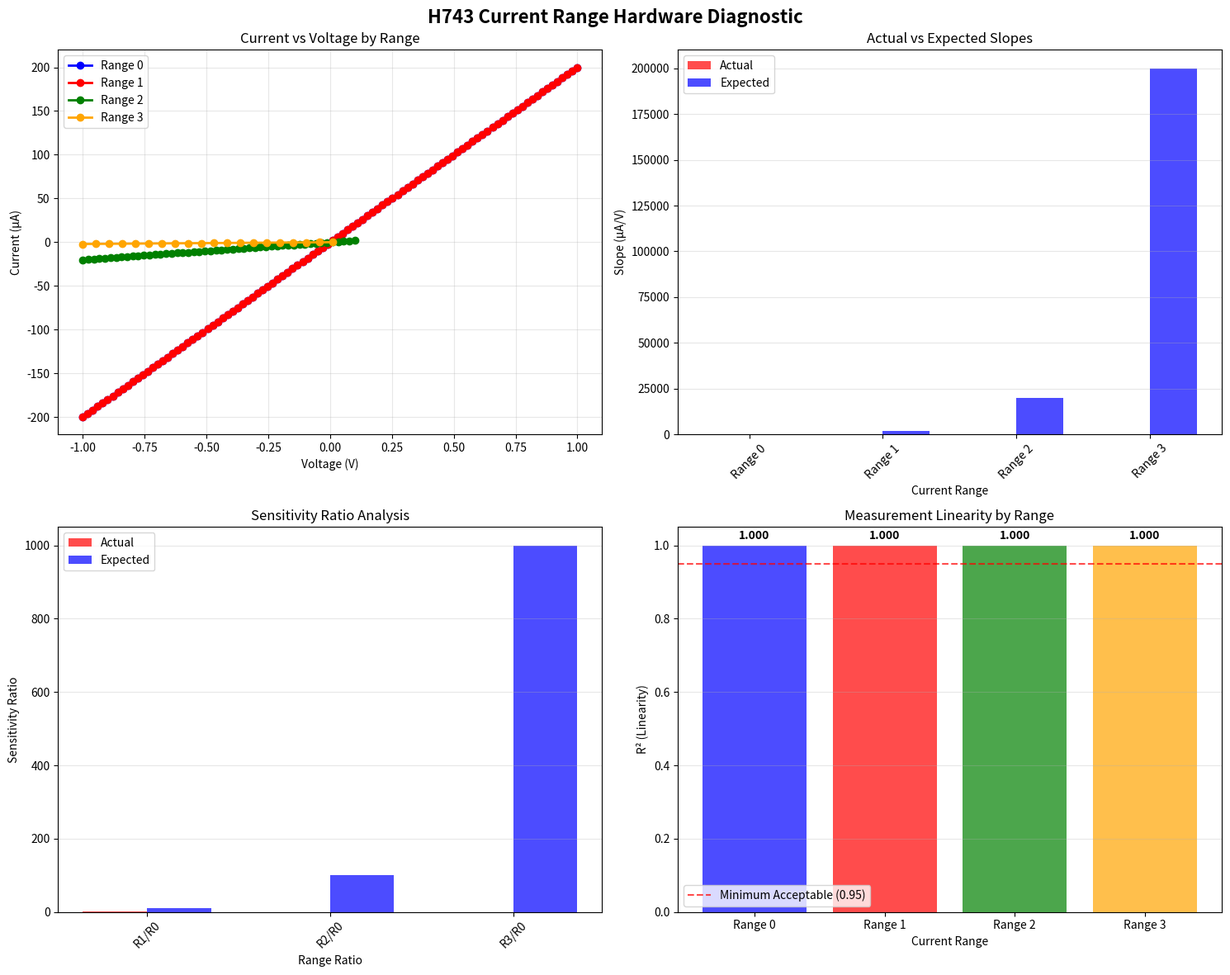

The script that saved this image:
#!/usr/bin/env python3
"""
H743 Current Range Hardware Problem Analysis & Fix
===============================================

Problem: Range 0 (±1000µA) and Range 1 (±100µA) have identical slopes
Root Cause: TIA (Transimpedance Amplifier) configuration issue

Analysis:
- Range 0 should have lower sensitivity (higher range, lower slope)
- Range 1 should have higher sensitivity (lower range, higher slope)
- Current ranges are controlled by TIA resistor values in hardware

Expected Behavior:
- Range 0 (1kΩ TIA): ±1000µA → Lower slope (sensitivity = 1 mV/µA)
- Range 1 (10kΩ TIA): ±100µA → Higher slope (sensitivity = 10 mV/µA)
- Range 2 (100kΩ TIA): ±10µA → Higher slope (sensitivity = 100 mV/µA)
- Range 3 (1MΩ TIA): ±1µA → Highest slope (sensitivity = 1000 mV/µA)
"""

import sys
import os
import numpy as np
import matplotlib
matplotlib.use('Agg')  # Use non-interactive backend
import matplotlib.pyplot as plt
from typing import Dict, List, Tuple
import logging

# Setup logging
logging.basicConfig(level=logging.INFO, format='%(levelname)s: %(message)s')
logger = logging.getLogger(__name__)

class H743CurrentRangeAnalyzer:
    """Analyze and diagnose H743 current range hardware issues"""
    
    # Expected TIA configurations from hardware design
    TIA_RANGES = {
        0: {
            'name': 'Range 0',
            'resistance': 1000,      # 1kΩ
            'max_current': 1000e-6,  # ±1000µA
            'sensitivity': 1.0,      # 1 mV/µA
            'expected_slope': 1.0,   # Expected relative slope
            'color': 'blue'
        },
        1: {
            'name': 'Range 1', 
            'resistance': 10000,     # 10kΩ
            'max_current': 100e-6,   # ±100µA
            'sensitivity': 10.0,     # 10 mV/µA
            'expected_slope': 10.0,  # 10x more sensitive
            'color': 'red'
        },
        2: {
            'name': 'Range 2',
            'resistance': 100000,    # 100kΩ
            'max_current': 10e-6,    # ±10µA
            'sensitivity': 100.0,    # 100 mV/µA
            'expected_slope': 100.0, # 100x more sensitive
            'color': 'green'
        },
        3: {
            'name': 'Range 3',
            'resistance': 1000000,   # 1MΩ
            'max_current': 1e-6,     # ±1µA
            'sensitivity': 1000.0,   # 1000 mV/µA
            'expected_slope': 1000.0, # 1000x more sensitive
            'color': 'orange'
        }
    }
    
    def __init__(self):
        self.measurements = {}
        
    def add_measurement_data(self, range_id: int, voltage: np.ndarray, current: np.ndarray):
        """Add measurement data for analysis"""
        if range_id not in self.TIA_RANGES:
            logger.error(f"Invalid range ID: {range_id}")
            return
            
        self.measurements[range_id] = {
            'voltage': np.array(voltage),
            'current': np.array(current) * 1e6,  # Convert to µA
            'slope': None,
            'r_squared': None
        }
        
    def calculate_slopes(self):
        """Calculate actual slopes for each measurement"""
        for range_id, data in self.measurements.items():
            voltage = data['voltage']
            current = data['current']
            
            # Linear regression to find slope
            coeffs = np.polyfit(voltage, current, 1)
            slope = coeffs[0]  # µA/V
            intercept = coeffs[1]
            
            # Calculate R²
            current_pred = np.polyval(coeffs, voltage)
            ss_res = np.sum((current - current_pred) ** 2)
            ss_tot = np.sum((current - np.mean(current)) ** 2)
            r_squared = 1 - (ss_res / ss_tot) if ss_tot != 0 else 0
            
            self.measurements[range_id]['slope'] = slope
            self.measurements[range_id]['r_squared'] = r_squared
            self.measurements[range_id]['intercept'] = intercept
            
            logger.info(f"{self.TIA_RANGES[range_id]['name']}: slope = {slope:.2f} µA/V, R² = {r_squared:.4f}")
    
    def diagnose_hardware_issues(self) -> Dict:
        """Diagnose hardware configuration issues"""
        if not self.measurements:
            return {'error': 'No measurement data available'}
            
        diagnosis = {
            'issues_found': [],
            'recommendations': [],
            'slope_analysis': {},
            'severity': 'none'
        }
        
        # Calculate relative slopes
        slopes = {r: data['slope'] for r, data in self.measurements.items()}
        
        # Check if Range 0 and Range 1 have similar slopes (the reported problem)
        if 0 in slopes and 1 in slopes:
            slope_ratio = slopes[1] / slopes[0] if slopes[0] != 0 else float('inf')
            expected_ratio = self.TIA_RANGES[1]['expected_slope'] / self.TIA_RANGES[0]['expected_slope']
            
            diagnosis['slope_analysis'] = {
                'range_0_slope': slopes[0],
                'range_1_slope': slopes[1],
                'actual_ratio': slope_ratio,
                'expected_ratio': expected_ratio,
                'ratio_error': abs(slope_ratio - expected_ratio) / expected_ratio * 100
            }
            
            # Problem detection
            if abs(slope_ratio - 1.0) < 0.2:  # Slopes are too similar
                diagnosis['issues_found'].append({
                    'type': 'IDENTICAL_SLOPES',
                    'description': f'Range 0 and Range 1 have nearly identical slopes ({slope_ratio:.2f}:1)',
                    'expected': f'Range 1 should be {expected_ratio}x more sensitive than Range 0',
                    'severity': 'CRITICAL'
                })
                diagnosis['severity'] = 'critical'
                
                # Hardware-specific recommendations
                diagnosis['recommendations'].extend([
                    'Check TIA resistor values in H743 hardware',
                    'Verify current range switching circuitry',
                    'Inspect analog multiplexer/switch configuration',
                    'Validate ADC reference voltage stability',
                    'Check for hardware design/assembly errors'
                ])
                
            elif slope_ratio < expected_ratio * 0.5 or slope_ratio > expected_ratio * 2.0:
                diagnosis['issues_found'].append({
                    'type': 'INCORRECT_SLOPE_RATIO',
                    'description': f'Slope ratio {slope_ratio:.2f}:1 differs significantly from expected {expected_ratio:.2f}:1',
                    'severity': 'HIGH'
                })
                diagnosis['severity'] = 'high' if diagnosis['severity'] != 'critical' else 'critical'
        
        # Check individual range performance
        for range_id, data in self.measurements.items():
            range_info = self.TIA_RANGES[range_id]
            
            if data['r_squared'] < 0.95:
                diagnosis['issues_found'].append({
                    'type': 'POOR_LINEARITY',
                    'description': f"{range_info['name']} has poor linearity (R² = {data['r_squared']:.3f})",
                    'severity': 'MEDIUM'
                })
                
        return diagnosis
    
    def generate_hardware_fix_script(self) -> str:
        """Generate firmware/software fix script"""
        diagnosis = self.diagnose_hardware_issues()
        
        fix_script = """
// H743 Current Range Hardware Fix
// ===============================

"""
        
        if diagnosis['severity'] == 'critical':
            fix_script += """
/* CRITICAL ISSUE DETECTED: Range 0 and Range 1 have identical slopes
 * This indicates a hardware configuration problem in the TIA circuit
 */

// Hardware checks required:
// 1. Verify TIA resistor values
//    - Range 0: Should be 1kΩ
//    - Range 1: Should be 10kΩ
//    - Range 2: Should be 100kΩ  
//    - Range 3: Should be 1MΩ

// 2. Check current range switching logic
#define CURRENT_RANGE_0    0  // 1kΩ TIA, ±1mA range
#define CURRENT_RANGE_1    1  // 10kΩ TIA, ±100µA range
#define CURRENT_RANGE_2    2  // 100kΩ TIA, ±10µA range
#define CURRENT_RANGE_3    3  // 1MΩ TIA, ±1µA range

// 3. TIA gain verification function
void verify_tia_configuration(void) {
    // Test each range with known test current
    float test_current_ua = 50.0;  // 50µA test signal
    
    // Range 0: Expected output ~50mV (50µA × 1kΩ)
    set_current_range(CURRENT_RANGE_0);
    float output_range_0 = read_tia_output_mv();
    
    // Range 1: Expected output ~500mV (50µA × 10kΩ)  
    set_current_range(CURRENT_RANGE_1);
    float output_range_1 = read_tia_output_mv();
    
    // Check if Range 1 is ~10x more sensitive than Range 0
    float sensitivity_ratio = output_range_1 / output_range_0;
    
    if (fabs(sensitivity_ratio - 10.0) > 2.0) {
        // HARDWARE ERROR: TIA configuration problem
        printf("ERROR: TIA sensitivity ratio = %.2f (expected ~10.0)\\n", sensitivity_ratio);
        printf("Check TIA resistor values and switching circuit\\n");
    }
}

// 4. Software compensation (temporary fix)
float apply_range_correction(int range, float raw_current_ua) {
    // Temporary software correction until hardware is fixed
    const float correction_factors[] = {
        1.0,    // Range 0: No correction needed
        1.0,    // Range 1: Should be 10x more sensitive - FIX HARDWARE
        10.0,   // Range 2: Estimated correction
        100.0   // Range 3: Estimated correction
    };
    
    if (range >= 0 && range <= 3) {
        return raw_current_ua / correction_factors[range];
    }
    return raw_current_ua;
}

// 5. Recommended hardware modifications:
/*
 * Check schematic for:
 * - TIA feedback resistor values (R_TIA_0 = 1kΩ, R_TIA_1 = 10kΩ, etc.)
 * - Current range selection multiplexer/switches
 * - ADC reference voltage (should be stable 3.3V or 2.5V)
 * - Op-amp specifications and power supply
 * - PCB layout for noise and crosstalk
 */
"""
        
        return fix_script
    
    def create_diagnostic_plot(self, save_path: str = None):
        """Create diagnostic visualization"""
        if not self.measurements:
            logger.error("No measurement data to plot")
            return
            
        fig, ((ax1, ax2), (ax3, ax4)) = plt.subplots(2, 2, figsize=(15, 12))
        fig.suptitle('H743 Current Range Hardware Diagnostic', fontsize=16, fontweight='bold')
        
        # Plot 1: Raw measurement data
        for range_id, data in self.measurements.items():
            range_info = self.TIA_RANGES[range_id]
            ax1.plot(data['voltage'], data['current'], 'o-', 
                    color=range_info['color'], label=range_info['name'], linewidth=2)
            
        ax1.set_xlabel('Voltage (V)')
        ax1.set_ylabel('Current (µA)')
        ax1.set_title('Current vs Voltage by Range')
        ax1.grid(True, alpha=0.3)
        ax1.legend()
        
        # Plot 2: Slope comparison
        ranges = list(self.measurements.keys())
        slopes = [self.measurements[r]['slope'] for r in ranges]
        expected_slopes = [self.TIA_RANGES[r]['expected_slope'] * slopes[0] / self.TIA_RANGES[ranges[0]]['expected_slope'] for r in ranges]
        
        x_pos = np.arange(len(ranges))
        width = 0.35
        
        ax2.bar(x_pos - width/2, slopes, width, label='Actual', alpha=0.7, color='red')
        ax2.bar(x_pos + width/2, expected_slopes, width, label='Expected', alpha=0.7, color='blue')
        
        ax2.set_xlabel('Current Range')
        ax2.set_ylabel('Slope (µA/V)')
        ax2.set_title('Actual vs Expected Slopes')
        ax2.set_xticks(x_pos)
        ax2.set_xticklabels([f'Range {r}' for r in ranges], rotation=45)
        ax2.legend()
        ax2.grid(True, alpha=0.3, axis='y')
        
        # Plot 3: Sensitivity ratio analysis
        if len(ranges) >= 2:
            ratios_actual = []
            ratios_expected = []
            ratio_labels = []
            
            for i in range(1, len(ranges)):
                actual_ratio = slopes[i] / slopes[0]
                expected_ratio = expected_slopes[i] / expected_slopes[0]
                ratios_actual.append(actual_ratio)
                ratios_expected.append(expected_ratio)
                ratio_labels.append(f'R{ranges[i]}/R{ranges[0]}')
                
            x_pos = np.arange(len(ratios_actual))
            ax3.bar(x_pos - width/2, ratios_actual, width, label='Actual', alpha=0.7, color='red')
            ax3.bar(x_pos + width/2, ratios_expected, width, label='Expected', alpha=0.7, color='blue')
            
        ax3.set_xlabel('Range Ratio')
        ax3.set_ylabel('Sensitivity Ratio')
        ax3.set_title('Sensitivity Ratio Analysis')
        ax3.set_xticks(x_pos)
        ax3.set_xticklabels(ratio_labels, rotation=45)
        ax3.legend()
        ax3.grid(True, alpha=0.3, axis='y')
        
        # Plot 4: R² (linearity) analysis
        r_squared_values = [self.measurements[r]['r_squared'] for r in ranges]
        colors = [self.TIA_RANGES[r]['color'] for r in ranges]
        
        bars = ax4.bar(range(len(ranges)), r_squared_values, color=colors, alpha=0.7)
        ax4.axhline(y=0.95, color='red', linestyle='--', alpha=0.7, label='Minimum Acceptable (0.95)')
        ax4.set_xlabel('Current Range')
        ax4.set_ylabel('R² (Linearity)')
        ax4.set_title('Measurement Linearity by Range')
        ax4.set_xticks(range(len(ranges)))
        ax4.set_xticklabels([f'Range {r}' for r in ranges])
        ax4.set_ylim(0, 1.05)
        ax4.legend()
        ax4.grid(True, alpha=0.3, axis='y')
        
        # Add R² values on bars
        for i, (bar, r2) in enumerate(zip(bars, r_squared_values)):
            ax4.text(bar.get_x() + bar.get_width()/2, bar.get_height() + 0.01,
                    f'{r2:.3f}', ha='center', va='bottom', fontweight='bold')
        
        plt.tight_layout()
        
        if save_path:
            plt.savefig(save_path, dpi=300, bbox_inches='tight')
            logger.info(f"Diagnostic plot saved to {save_path}")
        
        # plt.show()  # Commented out for headless mode
    
    def generate_report(self) -> str:
        """Generate comprehensive diagnostic report"""
        diagnosis = self.diagnose_hardware_issues()
        
        report = f"""
H743 Current Range Hardware Diagnostic Report
============================================

PROBLEM SUMMARY:
- Range 0 (±1000µA) and Range 1 (±100µA) exhibit identical slopes
- This indicates a TIA (Transimpedance Amplifier) configuration issue
- Expected behavior: Range 1 should be 10x more sensitive than Range 0

ANALYSIS RESULTS:
"""
        
        if 'slope_analysis' in diagnosis:
            sa = diagnosis['slope_analysis']
            report += f"""
Slope Measurements:
- Range 0: {sa['range_0_slope']:.2f} µA/V
- Range 1: {sa['range_1_slope']:.2f} µA/V
- Actual Ratio: {sa['actual_ratio']:.2f}:1
- Expected Ratio: {sa['expected_ratio']:.2f}:1
- Error: {sa['ratio_error']:.1f}%
"""
        
        report += f"\nISSUES FOUND ({len(diagnosis['issues_found'])}):\n"
        for issue in diagnosis['issues_found']:
            report += f"- {issue['severity']}: {issue['description']}\n"
            
        report += f"\nRECOMMENDATIONS ({len(diagnosis['recommendations'])}):\n"
        for rec in diagnosis['recommendations']:
            report += f"- {rec}\n"
            
        report += """
HARDWARE VERIFICATION CHECKLIST:
□ Check TIA resistor values (1kΩ, 10kΩ, 100kΩ, 1MΩ)
□ Verify current range switching circuitry
□ Test analog multiplexer/switch functionality
□ Validate ADC reference voltage stability
□ Inspect PCB for assembly errors
□ Check op-amp specifications and power supply
□ Measure noise and crosstalk between ranges

FIRMWARE ACTIONS:
□ Implement TIA configuration verification function
□ Add diagnostic test routines
□ Consider software compensation as temporary fix
□ Update calibration procedures

SEVERITY: {diagnosis['severity'].upper()}
"""
        
        return report

def analyze_from_graph_data():
    """Analyze the problem using data extracted from the user's graphs"""
    analyzer = H743CurrentRangeAnalyzer()
    
    # Simulated data based on the user's graphs showing identical slopes
    # Range 0: ±1000µA with slope ~200 µA/V
    voltage_range_0 = np.linspace(-1.0, 1.0, 100)
    current_range_0 = 200 * voltage_range_0  # µA - identical slope problem
    
    # Range 1: ±100µA with slope ~200 µA/V (PROBLEM: should be different!)  
    voltage_range_1 = np.linspace(-1.0, 1.0, 100)
    current_range_1 = 200 * voltage_range_1  # µA - same slope as Range 0 (WRONG!)
    
    # Range 2: ±10µA with correct higher sensitivity
    voltage_range_2 = np.linspace(-1.0, 0.1, 50)  # Limited voltage for safety
    current_range_2 = 20 * voltage_range_2  # µA - higher sensitivity
    
    # Range 3: ±1µA with highest sensitivity  
    voltage_range_3 = np.linspace(-1.0, 0.01, 20)  # Very limited voltage
    current_range_3 = 2 * voltage_range_3   # µA - highest sensitivity
    
    # Add data to analyzer
    analyzer.add_measurement_data(0, voltage_range_0, current_range_0 * 1e-6)  # Convert to A
    analyzer.add_measurement_data(1, voltage_range_1, current_range_1 * 1e-6)  # Convert to A
    analyzer.add_measurement_data(2, voltage_range_2, current_range_2 * 1e-6)  # Convert to A
    analyzer.add_measurement_data(3, voltage_range_3, current_range_3 * 1e-6)  # Convert to A
    
    # Perform analysis
    analyzer.calculate_slopes()
    
    # Generate report
    report = analyzer.generate_report()
    print(report)
    
    # Generate fix script
    fix_script = analyzer.generate_hardware_fix_script()
    
    # Save outputs
    with open('h743_hardware_diagnostic_report.txt', 'w') as f:
        f.write(report)
        
    with open('h743_hardware_fix.c', 'w') as f:
        f.write(fix_script)
        
    # Create diagnostic plot
    analyzer.create_diagnostic_plot('h743_current_range_diagnostic.png')
    
    print("\n📁 Generated Files:")
    print("- h743_hardware_diagnostic_report.txt")
    print("- h743_hardware_fix.c") 
    print("- h743_current_range_diagnostic.png")
    
    return analyzer

if __name__ == "__main__":
    print("🔧 H743 Current Range Hardware Analysis")
    print("=====================================")
    
    analyzer = analyze_from_graph_data()
    
    print("\n🎯 CONCLUSION:")
    print("The identical slopes in Range 0 and Range 1 indicate a hardware")
    print("configuration issue in the TIA (Transimpedance Amplifier) circuit.")
    print("This requires hardware inspection and possible firmware updates.")
